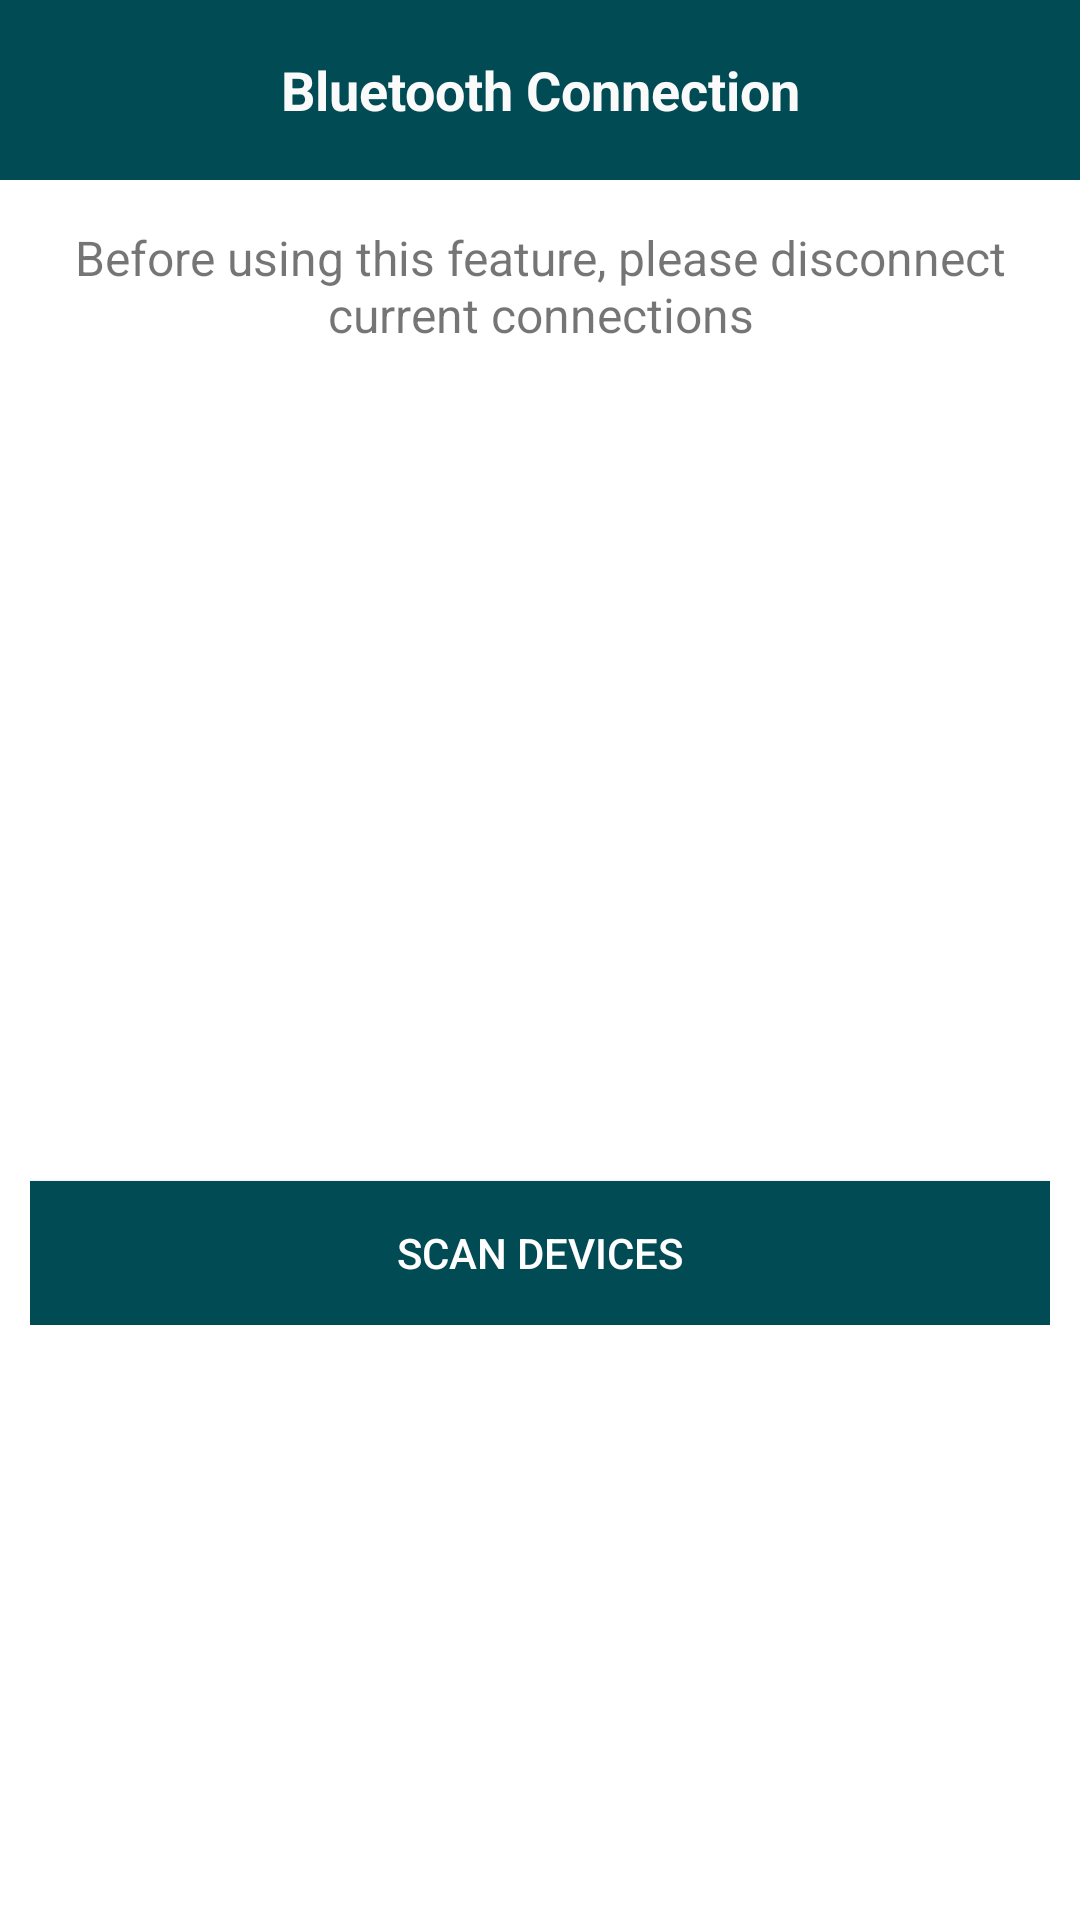

This screen was rendered from an Android layout file. Write that file and the resources it references.
<!-- AndroidManifest.xml: application theme AppTheme -->
<!-- res/layout/dialog_devices.xml -->
<?xml version="1.0" encoding="utf-8"?>
<LinearLayout xmlns:android="http://schemas.android.com/apk/res/android"
    android:orientation="vertical" android:layout_width="match_parent"
    android:layout_height="wrap_content" xmlns:app="http://schemas.android.com/apk/res-auto">
    <TextView
        android:id="@+id/label_dialog_bluetooth_title"
        android:layout_width="match_parent"
        android:layout_height="60dp"
        android:gravity="center"
        android:text="@string/bluetooth_connection"
        android:textSize="18sp"
        android:textStyle="bold"
        android:textColor="@color/colorLabelDialogTitle"
        android:background="@color/colorAppTheme"
        app:layout_constraintStart_toStartOf="parent"
        app:layout_constraintTop_toTopOf="parent" />

    <LinearLayout
        android:layout_width="match_parent"
        android:layout_height="wrap_content"
        android:paddingLeft="10dp"
        android:paddingRight="10dp"
        android:paddingBottom="5dp"
        android:orientation="vertical">

        <TextView
            android:layout_width="match_parent"
            android:layout_height="wrap_content"
            android:id="@+id/btconn_instructions"
            android:layout_marginTop="15dp"
            android:text="@string/bluetooth_disconnect_prompt"
            android:textSize="16sp"
            android:gravity="center"
            app:layout_constraintStart_toStartOf="parent"
            app:layout_constraintTop_toTopOf="parent" />

        <LinearLayout
            android:layout_width="match_parent"
            android:layout_height="wrap_content"
            android:layout_marginTop="5dp"
            android:background="@drawable/listview_border">
            <ListView
                android:id="@+id/listView_devices"
                android:layout_width="match_parent"
                android:layout_height="250dp"
                android:layout_marginBottom="8dp"
                android:divider="#e0e0e0"
                android:dividerHeight="1dp"
                android:fadeScrollbars="false"
                app:layout_constraintStart_toStartOf="parent"
                app:layout_constraintTop_toTopOf="parent"
                app:layout_constraintVertical_bias="0.0" />
        </LinearLayout>

        <Button
            android:id="@+id/button_scan"
            android:layout_width="match_parent"
            android:layout_height="wrap_content"
            android:layout_marginTop="15dp"
            android:background="@color/colorAppTheme"
            android:textColor="@color/colorButtonTextTheme"
            android:text="@string/button_scan_devices"
            app:layout_constraintStart_toStartOf="parent" />

        <Button
            android:id="@+id/button_bluetooth_server_listen"
            android:layout_width="match_parent"
            android:layout_height="wrap_content"
            android:layout_marginTop="5dp"
            android:background="@color/colorAppTheme"
            android:text="@string/start_bt_server"
            android:textColor="@color/colorButtonTextTheme"
            android:visibility="gone"
            app:layout_constraintStart_toStartOf="parent" />
    </LinearLayout>
</LinearLayout>
<!-- resources referenced by this layout -->
<resources>
  <color name="colorAppTheme">#014B55</color>
  <color name="colorButtonTextTheme">#FFFFFF</color>
  <color name="colorLabelDialogTitle">#FAFAFA</color>
  <string name="bluetooth_connection">Bluetooth Connection</string>
  <string name="bluetooth_disconnect_prompt">Before using this feature, please disconnect current connections</string>
  <string name="button_scan_devices">Scan Devices</string>
  <string name="start_bt_server">Start Bluetooth Server</string>
  <style name="AppTheme" parent="Theme.MaterialComponents.Light.DarkActionBar">
          
          <item name="colorPrimary">@color/colorAppTheme</item>
          <item name="colorPrimaryDark">@color/colorAppThemeDark</item>
          <item name="android:navigationBarColor">@color/colorAppThemeDark</item>
          <item name="colorAccent">@color/colorAccent</item>
      </style>
  <color name="colorAppThemeDark">#00363a</color>
  <color name="colorAccent">#FF03DAC5</color>
</resources>
